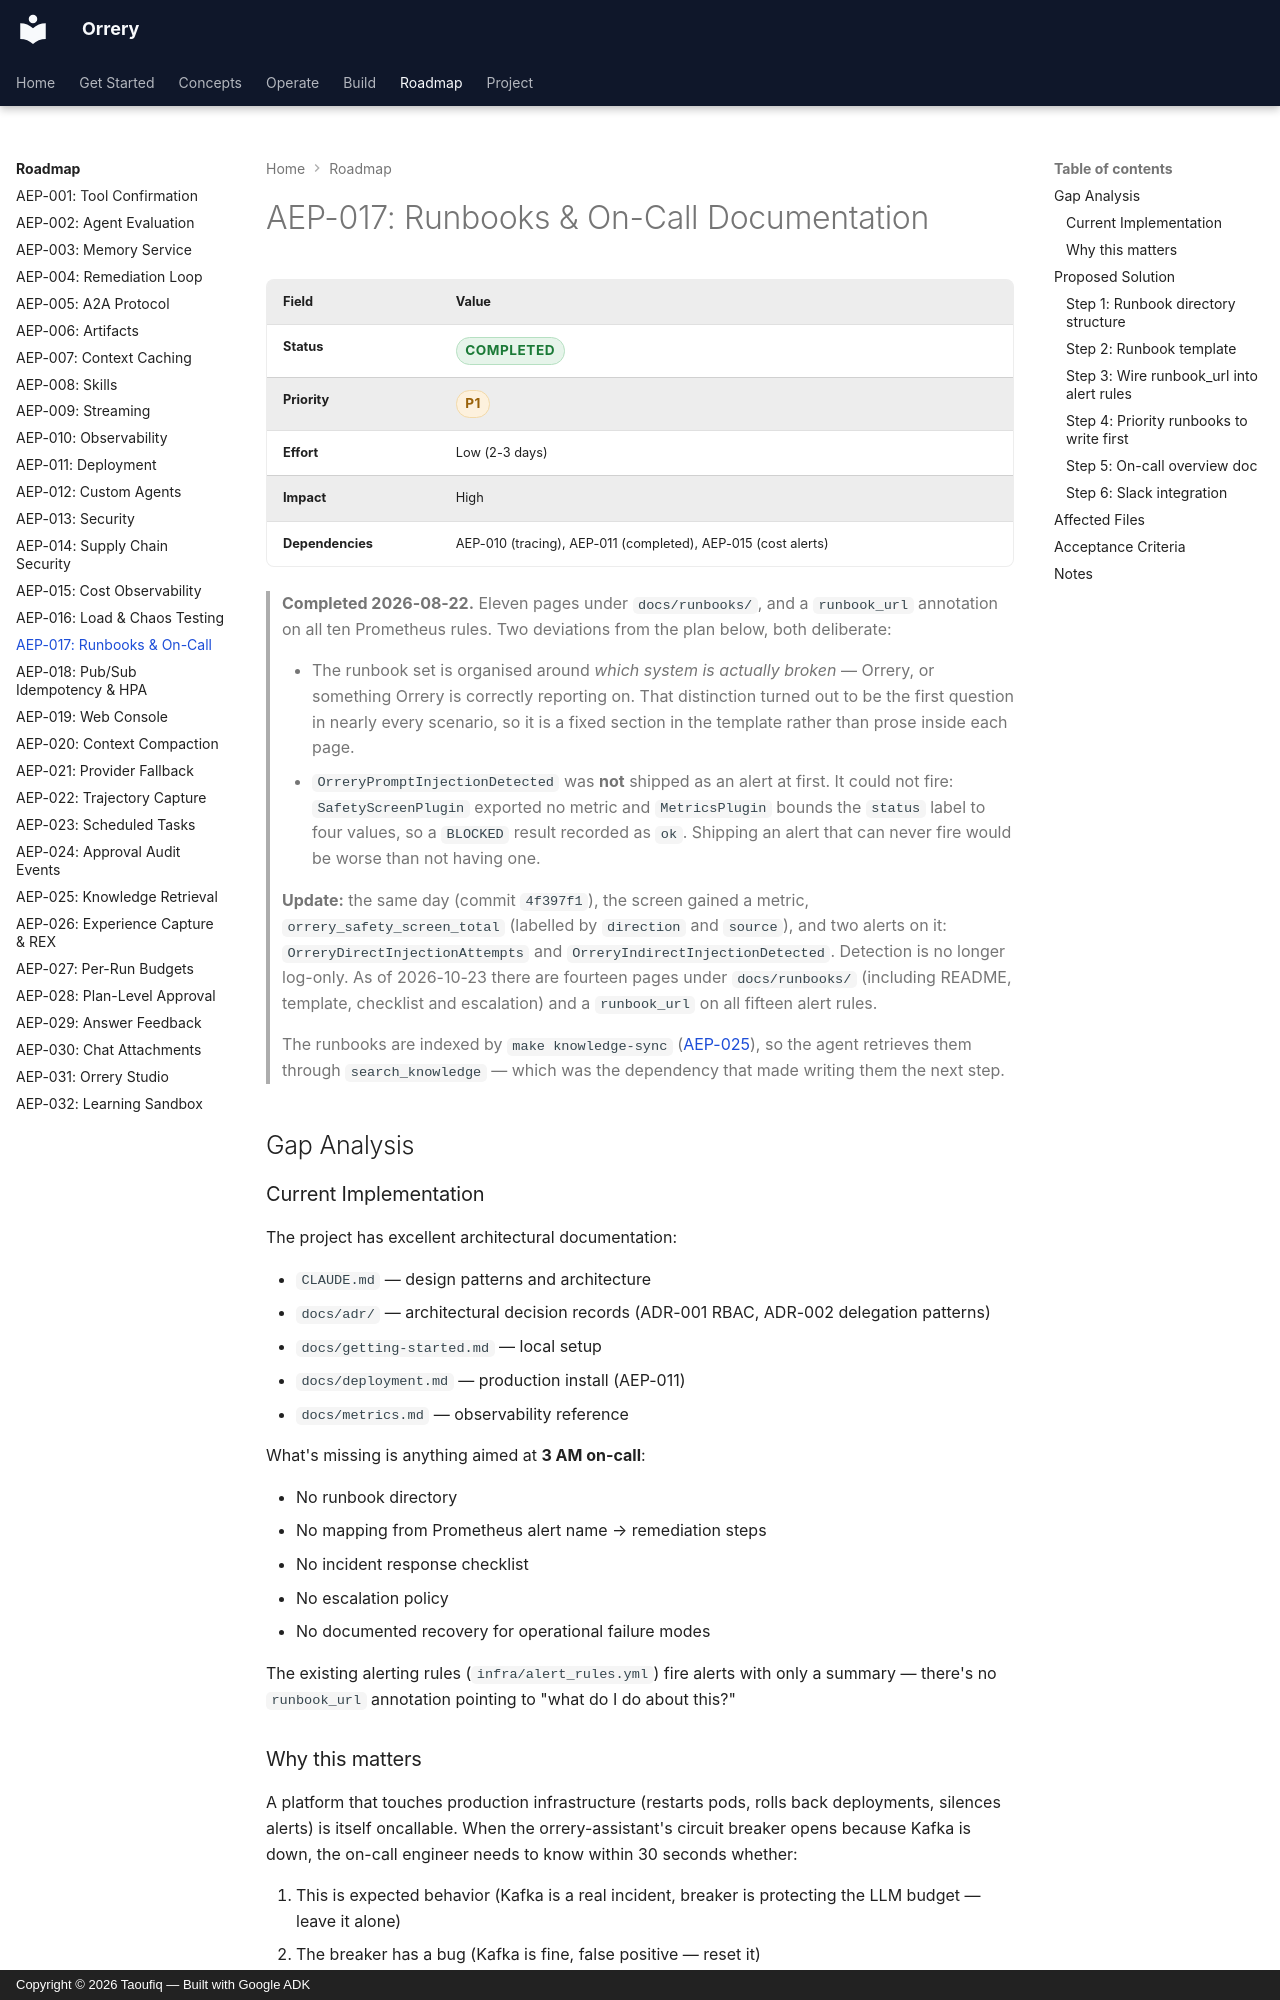

repository: BAHALLA/orrery · page: enhancements/aep-017-runbooks-oncall/index.html · generator: mkdocs · copyright: Copyright © 2026 Taoufiq — Built with Google ADK

# AEP-017: Runbooks & On-Call Documentation

| Field | Value |
|-------|-------|
| **Status** | <span class="badge badge--green">completed</span> |
| **Priority** | <span class="badge badge--amber">P1</span> |
| **Effort** | Low (2-3 days) |
| **Impact** | High |
| **Dependencies** | AEP-010 (tracing), AEP-011 (completed), AEP-015 (cost alerts) |

> **Completed 2026-08-22.** Eleven pages under `docs/runbooks/`, and a
> `runbook_url` annotation on all ten Prometheus rules. Two deviations from the
> plan below, both deliberate:
>
> - The runbook set is organised around *which system is actually broken* —
>   Orrery, or something Orrery is correctly reporting on. That distinction
>   turned out to be the first question in nearly every scenario, so it is a
>   fixed section in the template rather than prose inside each page.
> - `OrreryPromptInjectionDetected` was **not** shipped as an alert at first. It
>   could not fire: `SafetyScreenPlugin` exported no metric and `MetricsPlugin`
>   bounds the `status` label to four values, so a `BLOCKED` result recorded as
>   `ok`. Shipping an alert that can never fire would be worse than not having one.
>
> **Update:** the same day (commit `4f397f1`), the screen gained a metric,
> `orrery_safety_screen_total` (labelled by `direction` and `source`), and two
> alerts on it: `OrreryDirectInjectionAttempts` and
> `OrreryIndirectInjectionDetected`. Detection is no longer log-only. As of
> 2026-10-23 there are fourteen pages under `docs/runbooks/` (including
> README, template, checklist and escalation) and a `runbook_url` on all
> fifteen alert rules.
>
> The runbooks are indexed by `make knowledge-sync`
> ([AEP-025](aep-025-knowledge-retrieval.md)), so the agent retrieves them
> through `search_knowledge` — which was the dependency that made writing them
> the next step.

## Gap Analysis

### Current Implementation

The project has excellent architectural documentation:

- `CLAUDE.md` — design patterns and architecture
- `docs/adr/` — architectural decision records (ADR-001 RBAC, ADR-002 delegation patterns)
- `docs/getting-started.md` — local setup
- `docs/deployment.md` — production install (AEP-011)
- `docs/metrics.md` — observability reference

What's missing is anything aimed at **3 AM on-call**:

- No runbook directory
- No mapping from Prometheus alert name → remediation steps
- No incident response checklist
- No escalation policy
- No documented recovery for operational failure modes

The existing alerting rules (`infra/alert_rules.yml`) fire alerts with
only a summary — there's no `runbook_url` annotation pointing to
"what do I do about this?"
